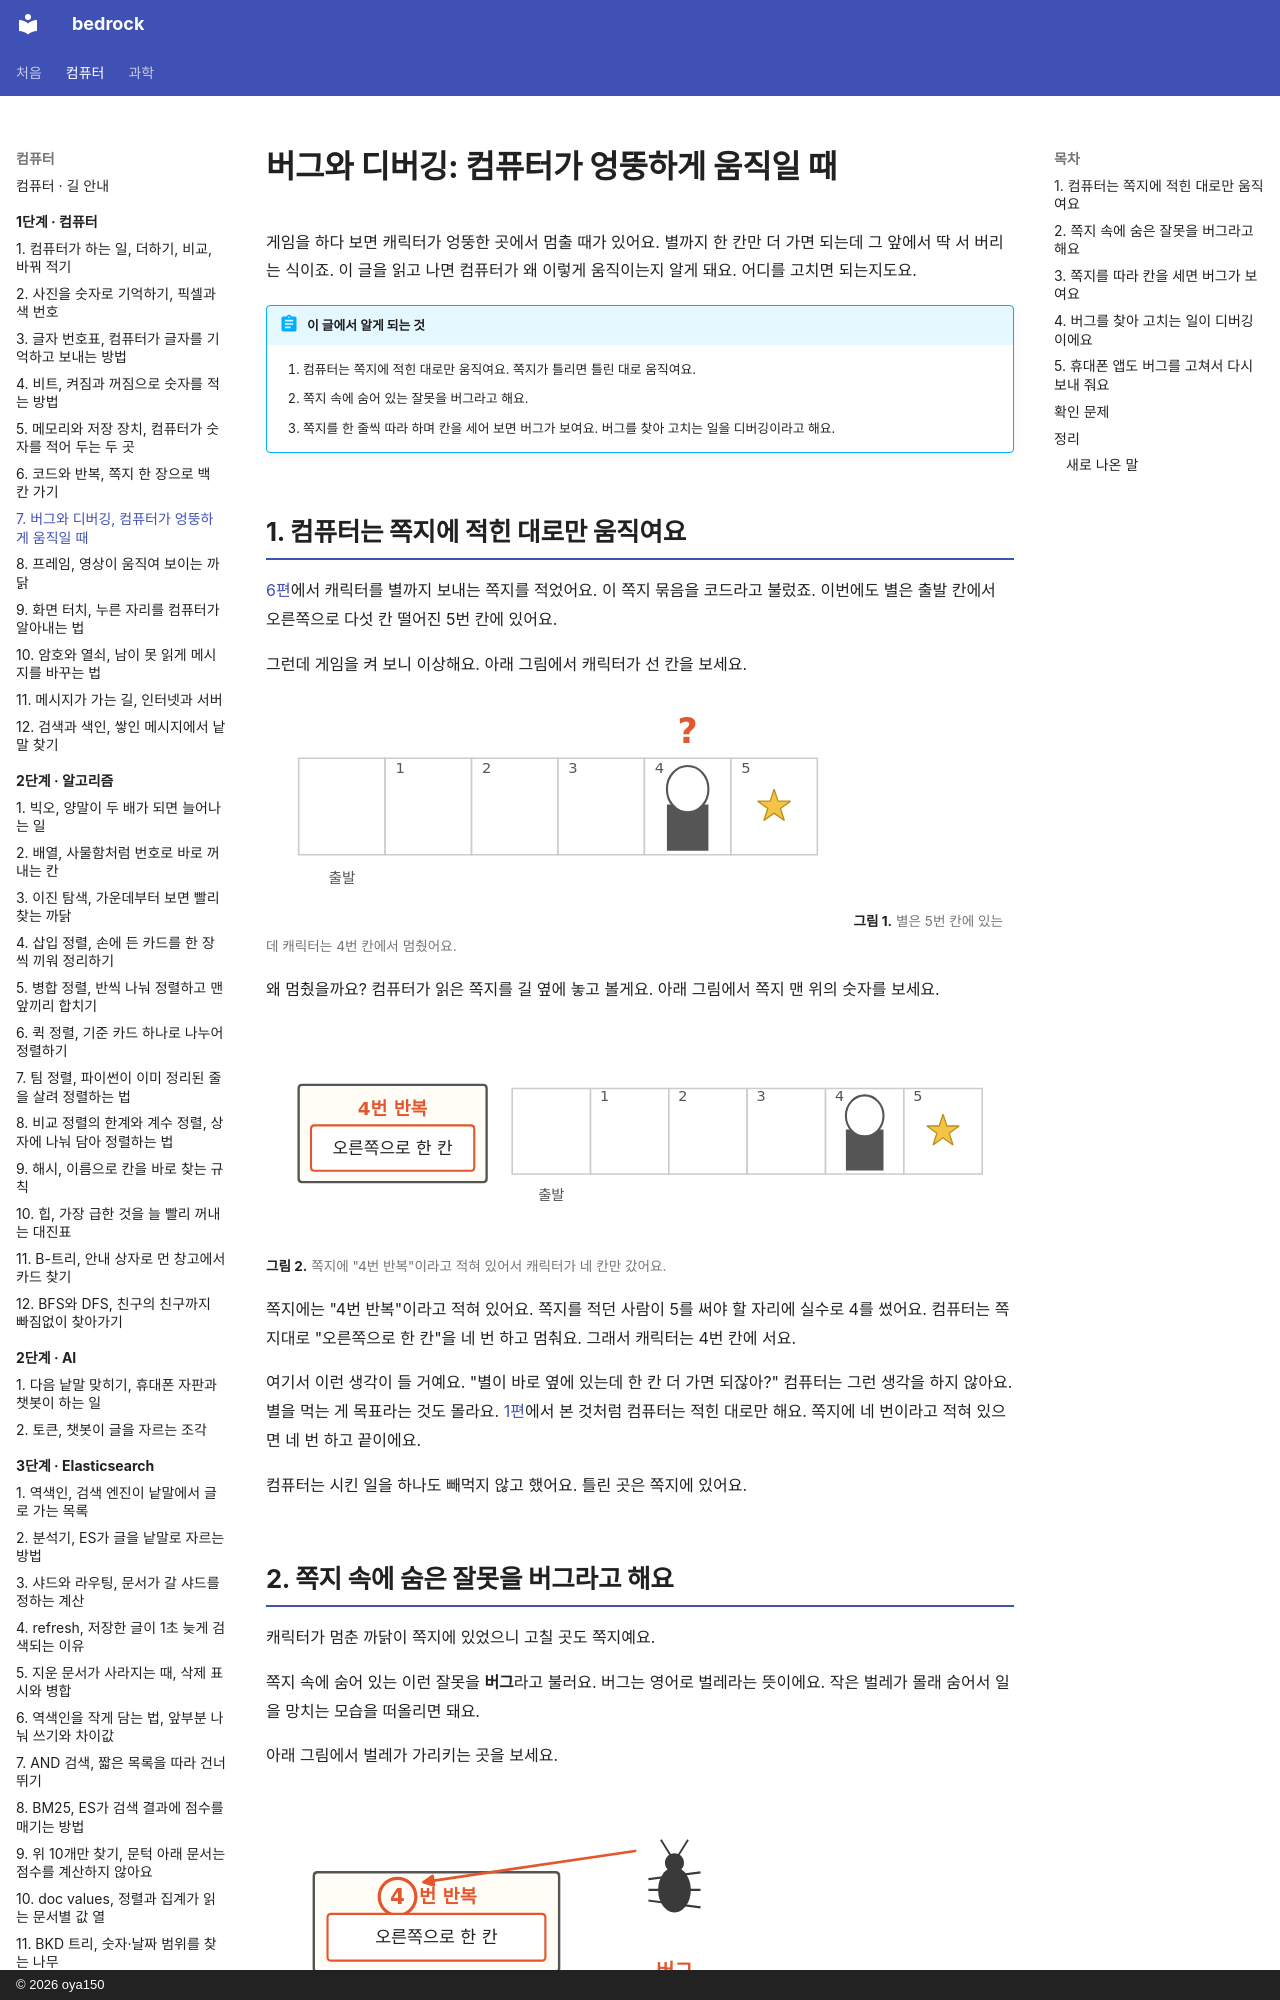

repository: oya150/bedrock · page: computer/07-can-computers-be-wrong/index.html · generator: mkdocs · copyright: © 2026 oya150

# 버그와 디버깅: 컴퓨터가 엉뚱하게 움직일 때

게임을 하다 보면 캐릭터가 엉뚱한 곳에서 멈출 때가 있어요. 별까지 한 칸만 더 가면 되는데 그 앞에서 딱 서 버리는 식이죠. 이 글을 읽고 나면 컴퓨터가 왜 이렇게 움직이는지 알게 돼요. 어디를 고치면 되는지도요.

!!! abstract "이 글에서 알게 되는 것"
    1. 컴퓨터는 쪽지에 적힌 대로만 움직여요. 쪽지가 틀리면 틀린 대로 움직여요.
    2. 쪽지 속에 숨어 있는 잘못을 버그라고 해요.
    3. 쪽지를 한 줄씩 따라 하며 칸을 세어 보면 버그가 보여요. 버그를 찾아 고치는 일을 디버깅이라고 해요.

## 1. 컴퓨터는 쪽지에 적힌 대로만 움직여요

[6편](06-how-to-tell-computers.md)에서 캐릭터를 별까지 보내는 쪽지를 적었어요. 이 쪽지 묶음을 코드라고 불렀죠. 이번에도 별은 출발 칸에서 오른쪽으로 다섯 칸 떨어진 5번 칸에 있어요.

그런데 게임을 켜 보니 이상해요. 아래 그림에서 캐릭터가 선 칸을 보세요.

![가로로 놓인 칸들. 맨 왼쪽은 출발 칸이고 그 오른쪽 칸들에 1부터 5까지 번호가 있다. 5번 칸에 별이 있다. 캐릭터는 4번 칸에 서 있고 머리 위에 빨간 물음표가 있다.](img/07/c07-stuck.svg)
**그림 1.** 별은 5번 칸에 있는데 캐릭터는 4번 칸에서 멈췄어요.
{ .fig-cap }

왜 멈췄을까요? 컴퓨터가 읽은 쪽지를 길 옆에 놓고 볼게요. 아래 그림에서 쪽지 맨 위의 숫자를 보세요.

![왼쪽에 쪽지 한 장. 맨 위에 4번 반복, 그 아래 테두리 안에 오른쪽으로 한 칸이 적혀 있다. 오른쪽 길에서 캐릭터는 4번 칸에 있고 별은 5번 칸에 있다.](img/07/c07-wrong.svg)
**그림 2.** 쪽지에 "4번 반복"이라고 적혀 있어서 캐릭터가 네 칸만 갔어요.
{ .fig-cap }

쪽지에는 "4번 반복"이라고 적혀 있어요. 쪽지를 적던 사람이 5를 써야 할 자리에 실수로 4를 썼어요. 컴퓨터는 쪽지대로 "오른쪽으로 한 칸"을 네 번 하고 멈춰요. 그래서 캐릭터는 4번 칸에 서요.

여기서 이런 생각이 들 거예요. "별이 바로 옆에 있는데 한 칸 더 가면 되잖아?" 컴퓨터는 그런 생각을 하지 않아요. 별을 먹는 게 목표라는 것도 몰라요. [1편](01-what-computers-do.md)에서 본 것처럼 컴퓨터는 적힌 대로만 해요. 쪽지에 네 번이라고 적혀 있으면 네 번 하고 끝이에요.

컴퓨터는 시킨 일을 하나도 빼먹지 않고 했어요. 틀린 곳은 쪽지에 있어요.
